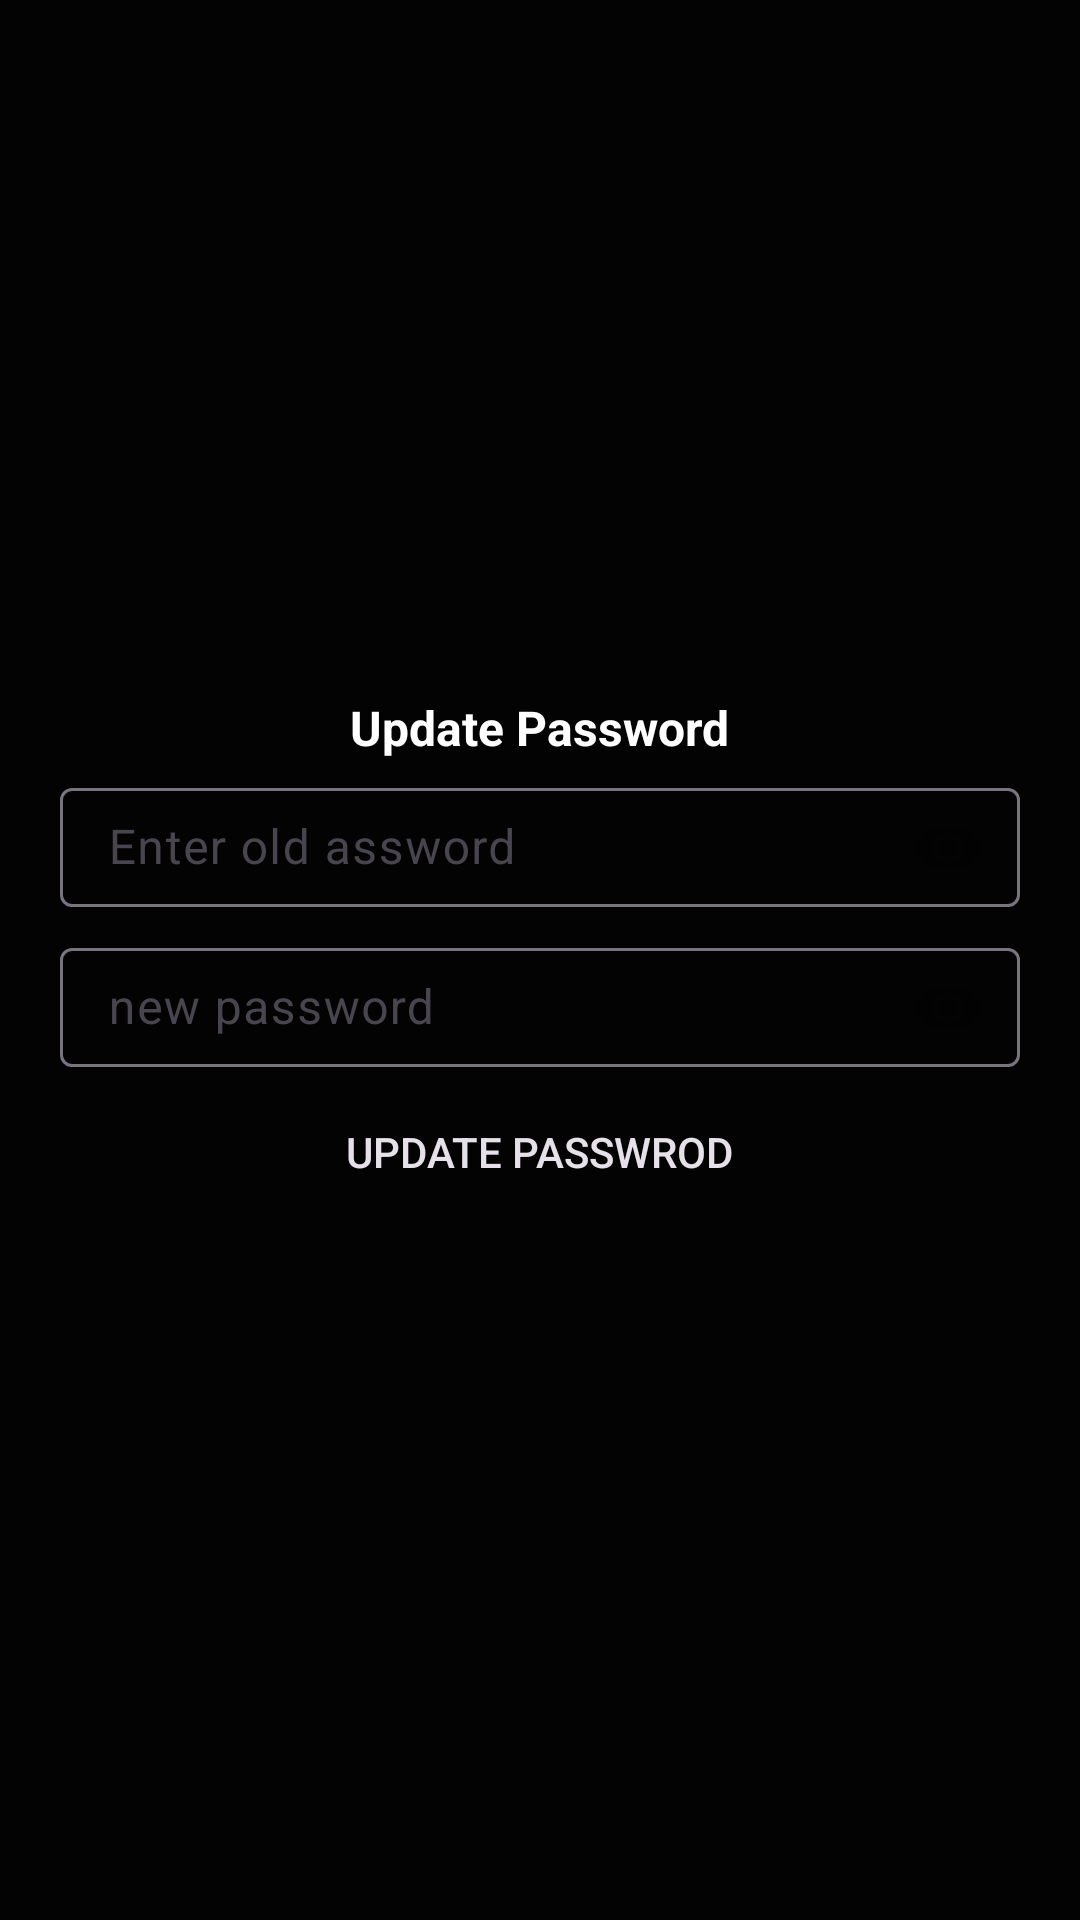

The Android layout XML behind this screen, and the referenced resources:
<!-- AndroidManifest.xml: application theme Theme.ConnectUs -->
<!-- res/layout/dialog_update_password.xml -->
<?xml version="1.0" encoding="utf-8"?>
<LinearLayout xmlns:android="http://schemas.android.com/apk/res/android"
    android:layout_width="match_parent"
    android:layout_height="wrap_content"
    xmlns:app="http://schemas.android.com/apk/res-auto"
    android:padding="20dp"
    android:orientation="vertical"
    android:background="@color/bar"
    android:gravity="center"
    android:backgroundTint="@color/black">
    <TextView
        android:layout_width="wrap_content"
        android:layout_height="wrap_content"
        android:text="Update Password"
        android:textColor="@color/white"
        android:textSize="16sp"
        android:textStyle="bold"
        />
    <com.google.android.material.textfield.TextInputLayout
        android:layout_width="match_parent"
        android:layout_height="wrap_content"
        app:passwordToggleEnabled="true">
        <EditText
            android:id="@+id/etPassword"
            android:layout_width="match_parent"
            android:layout_height="wrap_content"
            android:ems="10"
            android:hint="Enter old assword"
            android:inputType="textPassword"
            android:textColor="@color/white"
            android:textColorHint="@color/grayBackground"
            android:padding="9dp" />
    </com.google.android.material.textfield.TextInputLayout>

    <com.google.android.material.textfield.TextInputLayout
        android:layout_width="match_parent"
        android:layout_height="wrap_content"
        app:passwordToggleEnabled="true">
        <EditText
            android:id="@+id/newPasswordet"
            android:layout_width="match_parent"
            android:layout_height="wrap_content"
            android:ems="10"
            android:hint="new password"
            android:inputType="textPassword"
            android:textColor="@color/white"
            android:textColorHint="@color/grayBackground"
            android:padding="9dp" />
    </com.google.android.material.textfield.TextInputLayout>
    <Button
        android:id="@+id/updatePasswordBtn"
        android:layout_width="wrap_content"
        android:layout_height="wrap_content"
        android:text="update Passwrod"
        style="@style/Widget.AppCompat.Button.Colored"
        android:layout_gravity="center_horizontal"/>

</LinearLayout>
<!-- resources referenced by this layout -->
<resources>
  <color name="bar">#364146</color>
  <color name="black">#040303</color>
  <color name="grayBackground">#BCBCBC</color>
  <color name="white">#FFFFFF</color>
  <style name="Theme.ConnectUs" parent="Base.Theme.ConnectUs" />
  <style name="Base.Theme.ConnectUs" parent="Theme.Material3.DayNight.NoActionBar">
  
          
          <item name="colorPrimary">@color/black</item>
          <item name="colorPrimaryVariant">@color/black</item>
          <item name="colorAccent">@color/black</item>
  
  
          
          <item name="android:textColorPrimary">@color/black</item>
          <item name="android:statusBarColor">@color/black</item>
  
      </style>
</resources>
